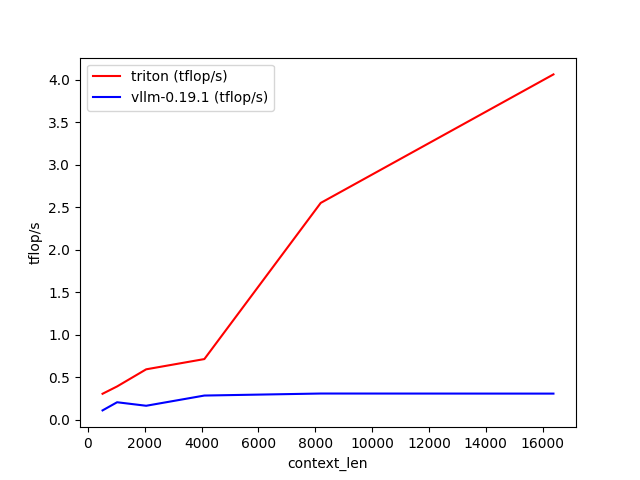

The table this chart was drawn from, first rows:
context_len, triton (tflop/s), vllm-0.19.1 (tflop/s)
512, 0.303, 0.1073
1024, 0.3893, 0.2032
2048, 0.5907, 0.1619
4096, 0.7113, 0.2821
8192, 2.548, 0.3058
16384, 4.06, 0.3049
